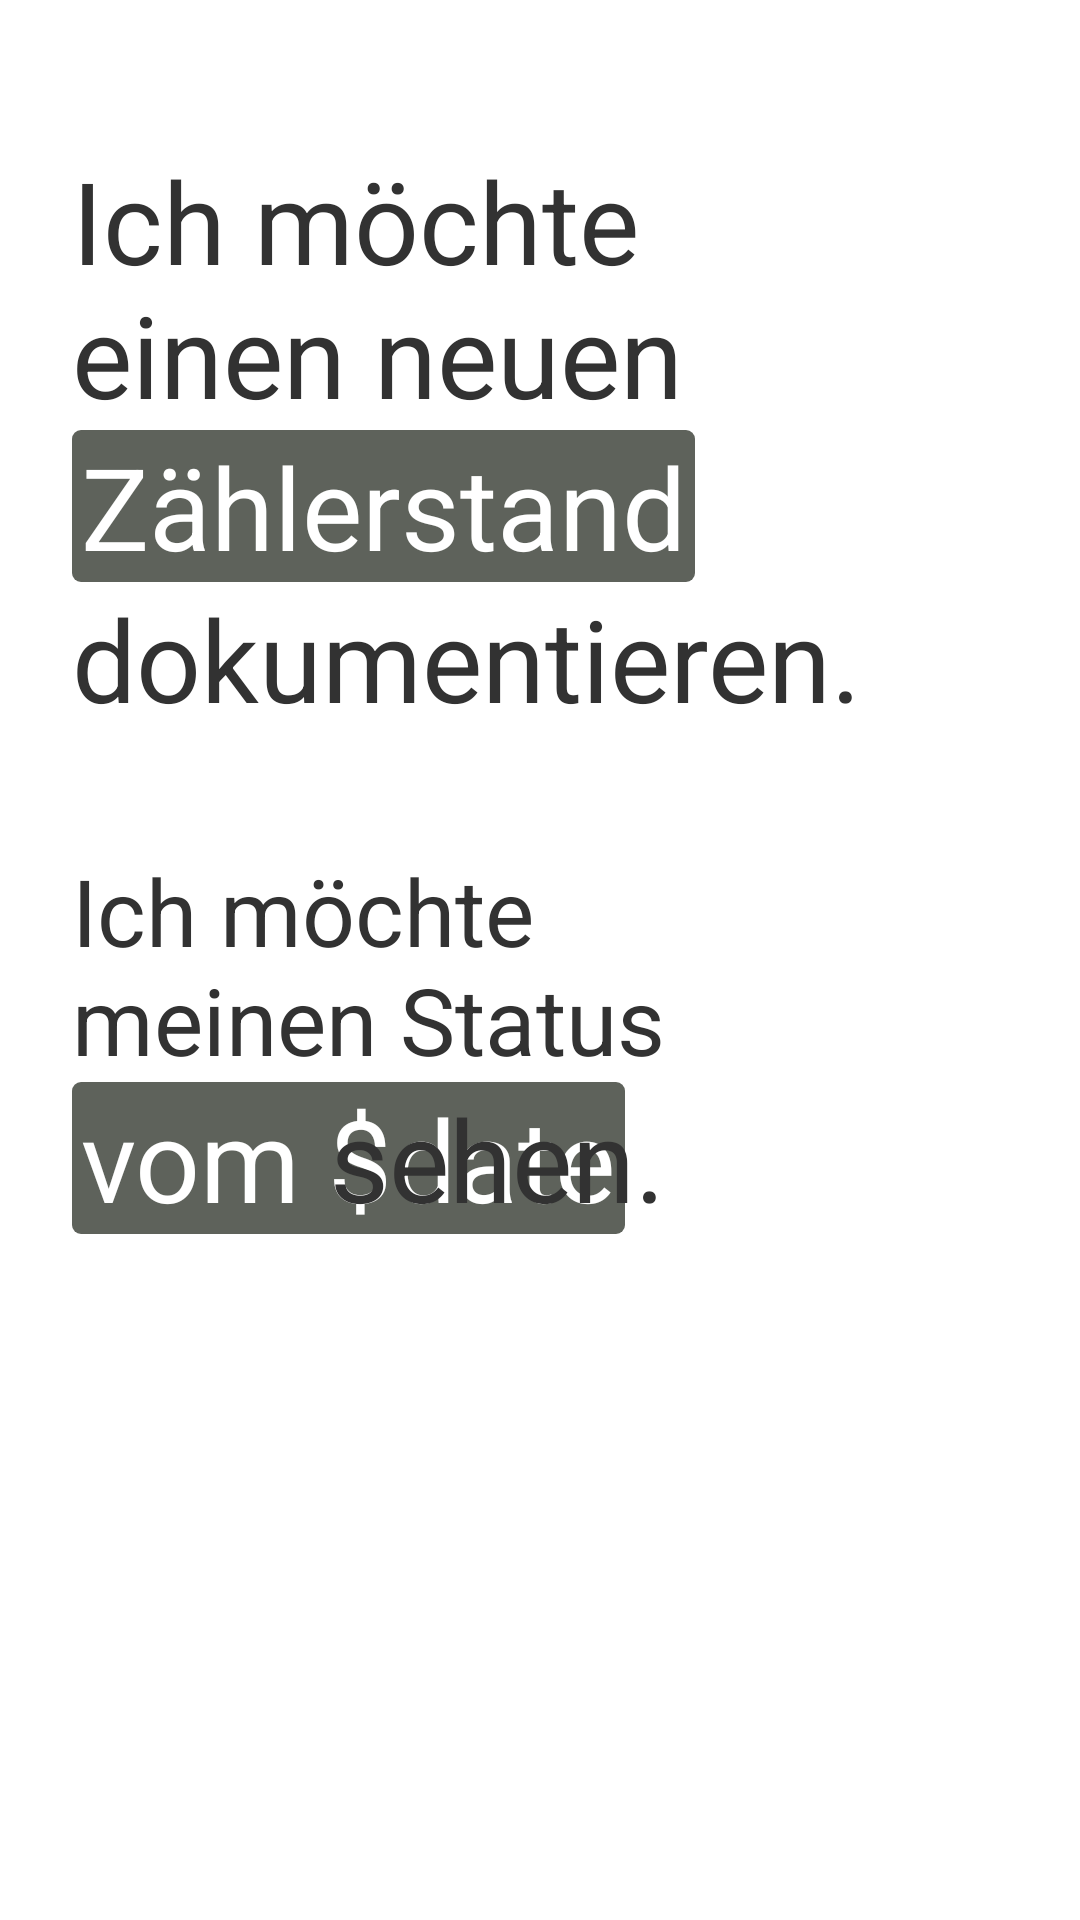

This screen was rendered from an Android layout file. Write that file and the resources it references.
<!-- AndroidManifest.xml: application theme AppTheme -->
<!-- res/layout/activity_home_screen.xml -->
<RelativeLayout xmlns:android="http://schemas.android.com/apk/res/android"
    xmlns:tools="http://schemas.android.com/tools"
    android:layout_width="match_parent"
    android:layout_height="match_parent"
    android:paddingLeft="24dp"
    android:paddingRight="24dp"
    tools:context=".HomeScreen" >
    
    <TextView
        android:id="@+id/textZaehler"
        android:layout_width="wrap_content"
        android:layout_height="wrap_content"
        android:layout_alignParentTop="true"
        android:layout_marginTop="48dp"
        android:text="@string/home_zaehlerstand_anfang"
        android:textSize="38sp" />

	<TextView
	    android:id="@+id/textZaehlerstand"
	    android:layout_width="wrap_content"
	    android:layout_height="wrap_content"
	    android:layout_alignParentLeft="true"
	    android:layout_below="@+id/textZaehler"
	    android:layout_marginLeft="0dp"
	    android:layout_marginTop="0dp"
	    android:background="@drawable/button_background"
	    android:text="@string/home_zaehlerstand"
	    android:textColor="#ffffff"
	    android:textSize="38sp" />
	
	<TextView
	    android:id="@+id/textZaehlerEnde"
	    android:layout_width="wrap_content"
	    android:layout_height="wrap_content"
	    android:layout_alignParentLeft="true"
	    android:layout_below="@+id/textZaehlerstand"
	    android:layout_marginLeft="0dp"
	    android:layout_marginTop="0dp"
	    android:text="@string/home_zaehlerstand_ende"
	    android:textSize="38sp" />
    
    <TextView
        android:id="@+id/textStatusAnfang"
        android:layout_width="wrap_content"
        android:layout_height="wrap_content"
        android:layout_alignParentLeft="true"
        android:layout_below="@+id/textZaehlerEnde"
        android:layout_marginTop="38dp"
        android:text="@string/home_status_anfang"
        android:textSize="31sp" />
    
    	<TextView
    	    android:id="@+id/textStatus"
    	    android:layout_width="wrap_content"
    	    android:layout_height="wrap_content"
    	    android:layout_alignParentLeft="true"
    	    android:layout_below="@+id/textStatusAnfang"
    	    android:layout_marginLeft="0dp"
    	    android:layout_marginTop="0dp"
    	    android:background="@drawable/button_background"
    	    android:clickable="true"
    	    android:text="@string/home_status"
    	    android:textColor="#ffffff"
    	    android:textSize="38sp" />

	<TextView
	    android:id="@+id/textStatusEnde"
	    android:layout_width="wrap_content"
	    android:layout_height="wrap_content"
	    android:layout_alignBaseline="@+id/textStatus"
	    android:layout_alignBottom="@+id/textStatus"
	    android:layout_alignRight="@+id/textStatusAnfang"
	    android:text="@string/home_status_ende"
	    android:textSize="38sp" />
	
</RelativeLayout>
<!-- resources referenced by this layout -->
<resources>
  <!-- drawable button_background (drawable) -->
  <?xml version="1.0" encoding="utf-8"?>
  <shape xmlns:android="http://schemas.android.com/apk/res/android"
      android:shape="rectangle" >
      <padding android:left="3dp"
      android:right="3dp" />
      <corners
          android:radius="3sp" />
      <solid android:color="#5e625b" />
  </shape>
  <string name="home_status">vom $date</string>
  <string name="home_status_anfang">Ich möchte\nmeinen Status</string>
  <string name="home_status_ende">sehen.</string>
  <string name="home_zaehlerstand">Zählerstand</string>
  <string name="home_zaehlerstand_anfang">Ich möchte\neinen neuen</string>
  <string name="home_zaehlerstand_ende">dokumentieren.</string>
  <style name="AppTheme" parent="AppBaseTheme">
          
      </style>
  <style name="AppBaseTheme" parent="android:Theme.Holo.Light">
          
      </style>
</resources>
